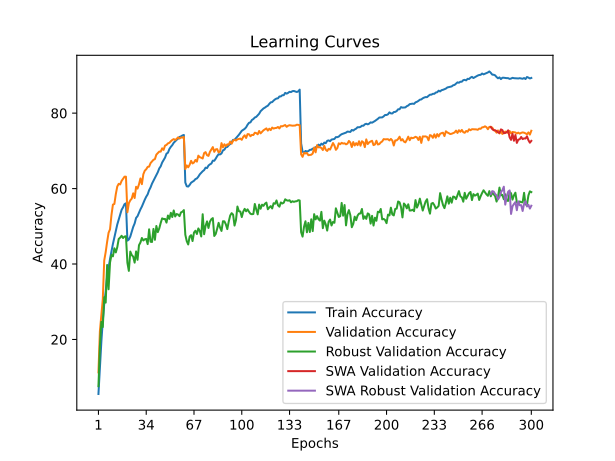

The file beside this chart, header and first rows:
time; train_accuracy; train_loss; valid_accuracy; valid_loss; valid_accuracy_robust; valid_accuracy_swa; valid_accuracy_robust_swa
71,5689; 5,5480; 4,3269; 11,2800; 3,9875; 7,6138; 11,2800; 7,6138
144,1812; 12,6900; 3,9565; 22,1900; 3,5268; 18,1448; 22,1900; 18,1448
215,0099; 19,3260; 3,6320; 26,4600; 3,4325; 24,6759; 26,4600; 24,6759
283,9113; 24,9560; 3,3855; 30,6600; 3,2024; 23,2966; 30,6600; 23,2966
355,8170; 29,4380; 3,2098; 40,9500; 2,8031; 31,2069; 40,9500; 31,2069
429,1447; 32,7240; 3,0663; 43,1700; 2,7387; 29,7655; 43,1700; 29,7655
501,1656; 36,6760; 2,9461; 45,8900; 2,6259; 39,7448; 45,8900; 39,7448
572,3962; 39,0940; 2,8426; 48,2900; 2,5920; 33,3103; 48,2900; 33,3103
644,5470; 41,3480; 2,7514; 49,2000; 2,5301; 40,3862; 49,2000; 40,3862
720,0415; 43,4000; 2,6837; 53,0000; 2,4167; 42,4000; 53,0000; 42,4000
792,8838; 45,3320; 2,6165; 55,7500; 2,3102; 42,0345; 55,7500; 42,0345
863,9697; 47,0640; 2,5538; 55,9200; 2,3489; 44,1724; 55,9200; 44,1724
935,7486; 48,6940; 2,4984; 58,5400; 2,2659; 43,0759; 58,5400; 43,0759
1003,2311; 50,4760; 2,4336; 60,5500; 2,2200; 44,4621; 60,5500; 44,4621
1075,5612; 51,7320; 2,3905; 61,2600; 2,1738; 46,6414; 61,2600; 46,6414
1145,9695; 53,0860; 2,3471; 61,1000; 2,2174; 46,9931; 61,1000; 46,9931
1215,9652; 54,3700; 2,3094; 62,0400; 2,1754; 47,4828; 62,0400; 47,4828
1287,3333; 55,0160; 2,2819; 62,5900; 2,1697; 46,8966; 62,5900; 46,8966
1359,4245; 55,8640; 2,2631; 63,1500; 2,1518; 47,2759; 63,1500; 47,2759
1430,1600; 56,1000; 2,2473; 63,1500; 2,1618; 47,3655; 63,1500; 47,3655
1499,5013; 46,2000; 2,5862; 53,7200; 2,3952; 40,3241; 53,7200; 40,3241
1571,3338; 46,4920; 2,5736; 56,1300; 2,3532; 38,1793; 56,1300; 38,1793
1642,7881; 47,2800; 2,5407; 56,8900; 2,2994; 43,2966; 56,8900; 43,2966
1713,8446; 48,5320; 2,4947; 57,3300; 2,2921; 42,3793; 57,3300; 42,3793
1785,7777; 49,8320; 2,4625; 58,7400; 2,2271; 41,9586; 58,7400; 41,9586
1858,9265; 50,7480; 2,4149; 57,5000; 2,3030; 40,3655; 57,5000; 40,3655
1931,6517; 52,2240; 2,3813; 60,4700; 2,2296; 43,3379; 60,4700; 43,3379
2004,6762; 52,6860; 2,3542; 59,9900; 2,2136; 41,1172; 59,9900; 41,1172
2077,1116; 53,6080; 2,3178; 61,1200; 2,1886; 44,9931; 61,1200; 44,9931
2150,4041; 54,4860; 2,2903; 62,6900; 2,1623; 45,7103; 62,6900; 45,7103
2223,6331; 55,2280; 2,2628; 61,1700; 2,1857; 46,9034; 61,1700; 46,9034
2295,8424; 56,1840; 2,2316; 63,7900; 2,1146; 46,2414; 63,7900; 46,2414
2367,1802; 57,0520; 2,2072; 64,7400; 2,0520; 46,5586; 64,7400; 46,5586
2441,1033; 57,8500; 2,1780; 65,1200; 2,0999; 46,6483; 65,1200; 46,6483
2513,9779; 58,4700; 2,1511; 65,7500; 2,0572; 45,2759; 65,7500; 45,2759
2584,0382; 59,5640; 2,1236; 65,8200; 2,0361; 49,2000; 65,8200; 49,2000
2657,0617; 60,3180; 2,0914; 66,7600; 2,0038; 45,9034; 66,7600; 45,9034
2728,5297; 61,3140; 2,0653; 67,1900; 2,0416; 45,8414; 67,1900; 45,8414
2799,5833; 62,0500; 2,0399; 67,6300; 1,9987; 49,3034; 67,6300; 49,3034
2872,1215; 62,8340; 2,0148; 67,8100; 1,9641; 46,4207; 67,8100; 46,4207
2944,7718; 63,5200; 1,9908; 69,0000; 1,9447; 50,0828; 69,0000; 50,0828
3015,6794; 64,3380; 1,9665; 69,4100; 1,9314; 48,4552; 69,4100; 48,4552
3087,7371; 65,3360; 1,9377; 69,8100; 1,8998; 49,4276; 69,8100; 49,4276
3161,5120; 65,8960; 1,9101; 69,7900; 1,9380; 50,8897; 69,7900; 50,8897
3233,8132; 66,9040; 1,8904; 70,6700; 1,9395; 52,1034; 70,6700; 52,1034
3304,4863; 67,5380; 1,8634; 70,2600; 1,8996; 51,9310; 70,2600; 51,9310
3374,9826; 68,2080; 1,8434; 71,4000; 1,8849; 51,9517; 71,4000; 51,9517
3445,5297; 69,2580; 1,8135; 71,5700; 1,8891; 50,9724; 71,5700; 50,9724
3516,0501; 69,5040; 1,7999; 71,9800; 1,8700; 52,8552; 71,9800; 52,8552
3586,5298; 70,4920; 1,7743; 72,1300; 1,8798; 51,9655; 72,1300; 51,9655
3657,8198; 71,0700; 1,7595; 72,5500; 1,8396; 53,5793; 72,5500; 53,5793
3728,9535; 71,5160; 1,7427; 72,8900; 1,8310; 52,4552; 72,8900; 52,4552
3799,3650; 72,1440; 1,7274; 73,1200; 1,8197; 54,2000; 73,1200; 54,2000
3870,3455; 72,5420; 1,7145; 72,8900; 1,8194; 52,6069; 72,8900; 52,6069
3941,5428; 72,9180; 1,6979; 73,1700; 1,8156; 53,2552; 73,1700; 53,2552
4012,3756; 73,2320; 1,6944; 73,5800; 1,8086; 53,1103; 73,5800; 53,1103
4082,9555; 73,6780; 1,6827; 73,2600; 1,8148; 52,6966; 73,2600; 52,6966
4154,5662; 73,8260; 1,6719; 73,5500; 1,8022; 53,6828; 73,5500; 53,6828
4226,7648; 74,0780; 1,6723; 73,5100; 1,8008; 53,8621; 73,5100; 53,8621
4298,5689; 74,2100; 1,6675; 73,6800; 1,8077; 54,2966; 73,6800; 54,2966
... 240 more rows
